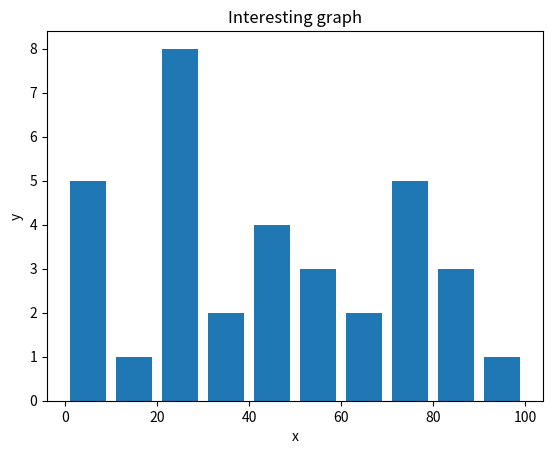

Reproduce this figure in Python.
""" Source:
    https://www.youtube.com/watch?v=ZyTO4SwhSeE&list=PLQVvvaa0QuDfefDfXb9Yf0la1fPDKluPF&index=3

    Tutorial 3:
    Bar charts and Histograms
"""

import matplotlib.pyplot as plt

population_age = [51,81,77,29,1,89,54,7,23,56,45,23,7,65,45,24,34,23,73,8,3,25,72,83,16,62,36,97,24,45,44,73,27,79]

# ids = [x for x in range(len(population_age))]

bins = [0,10,20,30,40,50,60,70,80,90,100]

plt.hist(population_age, bins, histtype='bar', rwidth=0.8)

plt.xlabel('x')
plt.ylabel('y')
plt.title('Interesting graph')
plt.show()
